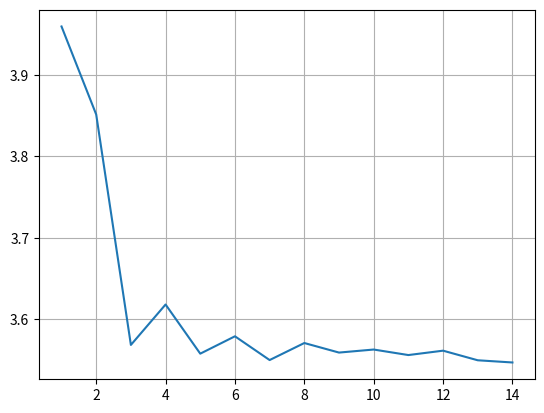

The matplotlib source for this figure:
from typing import List, Callable as func
from numpy import array
from numpy.linalg import solve
from math import cos, pi, sqrt
from matplotlib import pyplot as plt

# полином Лежандра
def leg_polym(n, x):
    if n < 2:
        return [1, x][n]

    P1 = leg_polym(n - 1, x)
    P2 = leg_polym(n - 2, x)

    return ((2 * n - 1) * x * P1 - (n - 1) * P2) / n

# производная полинома Лежандра
def leg_polym_deriv(n, x):
    P1 = leg_polym(n - 1, x)
    P2 = leg_polym(n, x)

    return n / (1 - x * x) * (P1 - x * P2)

# поиск корней с помощью метода Ньютона
def leg_roots(n: int, eps: float = 1e-12) -> List[float]:
    roots = [cos(pi * (4 * i + 3) / (4 * n + 2)) for i in range(n)] # нач. приближение

    for i, root in enumerate(roots):
        root_val = leg_polym(n, root)

        while abs(root_val) > eps:
            root -= root_val / leg_polym_deriv(n, root)
            root_val = leg_polym(n, root)

        roots[i] = root

    return roots

# интегрирование от -1 до 1
def norm_gauss_integ(f, n):
    t = leg_roots(n) # корни полинома Лежандра n-ой степени
    T = array([[t_i**k for t_i in t] for k in range(n)])

    int_tk = lambda k: 2 / (k + 1) if k % 2 == 0 else 0
    b = array([int_tk(k) for k in range(n)]) # правая часть

    A = solve(T, b) # находим коэффициенты А

    return sum(A_i * f(t_i) for A_i, t_i in zip(A, t))

# перенос интегрирования [-1, 1] на [a, b]
def gauss_integ(f, a, b, n):
    mean, diff = (a + b) / 2, (b - a) / 2
    g = lambda t: f(mean + diff * t)
    return diff * norm_gauss_integ(g, n)

# интегрирование по формуле Симпсона
def simp_integ(f, a, b, n):
    h = (b - a) / (n - 1)
    x = a
    res = 0

    for i in range((n - 1) // 2):
        res += f(x) + 4 * f(x + h) + f(x + 2 * h)
        x += 2 * h

    return res * (h / 3)

# композиция методов интегрирования
# сначала для фиксированного у 1ым методом вычисляется итеграл
# далее идёт интегрирование по игрекам 2ым методом
def compose_integ(f, a1, b1, a2, b2, method_1, method_2, n1, n2):
    F = lambda x: method_1(lambda y: f(x, y), a2, b2, n1)
    return method_2(F, a1, b1, n2)

def function_integ(f, a, b, c, d, n, m):
    return compose_integ(f, a, b, c, d, gauss_integ, simp_integ, n, m)

def in_circle(x, y):
    return (x**2 + y**2) - 2 * x <= 0
    #return True

# функция получения интеграла
def function(n, m):
    f = lambda x, y: sqrt(x**2 + y**2) if in_circle(x, y) else 0 # основная функция
    return function_integ(f, 0, 2, -1, 1, n, m)

print("Функция интеграла:", function(5, 200))

def f1(x):
    return 4*x**2

print("Гаусс", gauss_integ(f1, 4, 5, 5))
print("Симпсон:", simp_integ(f1, 4, 5, 1000))

nValues = []
gaussValues = []
for n in range(1, 15):
    nValues.append(n)
    gaussValues.append(function(n, 200))
fig, ax = plt.subplots()
ax.plot(nValues, gaussValues, '-')
# ax.set_xlabel('Расстояние от левого торца стержня, см')
# ax.set_ylabel('Температура, К')
ax.grid(True)
plt.show()

# nValues = []
# gaussValues = []
# for n in range(1, 200):
#     nValues.append(n)
#     gaussValues.append(function(5, n))
# fig, ax = plt.subplots()
# ax.plot(nValues, gaussValues, '-')
# # ax.set_xlabel('Расстояние от левого торца стержня, см')
# # ax.set_ylabel('Температура, К')
# ax.grid(True)
# plt.show()
